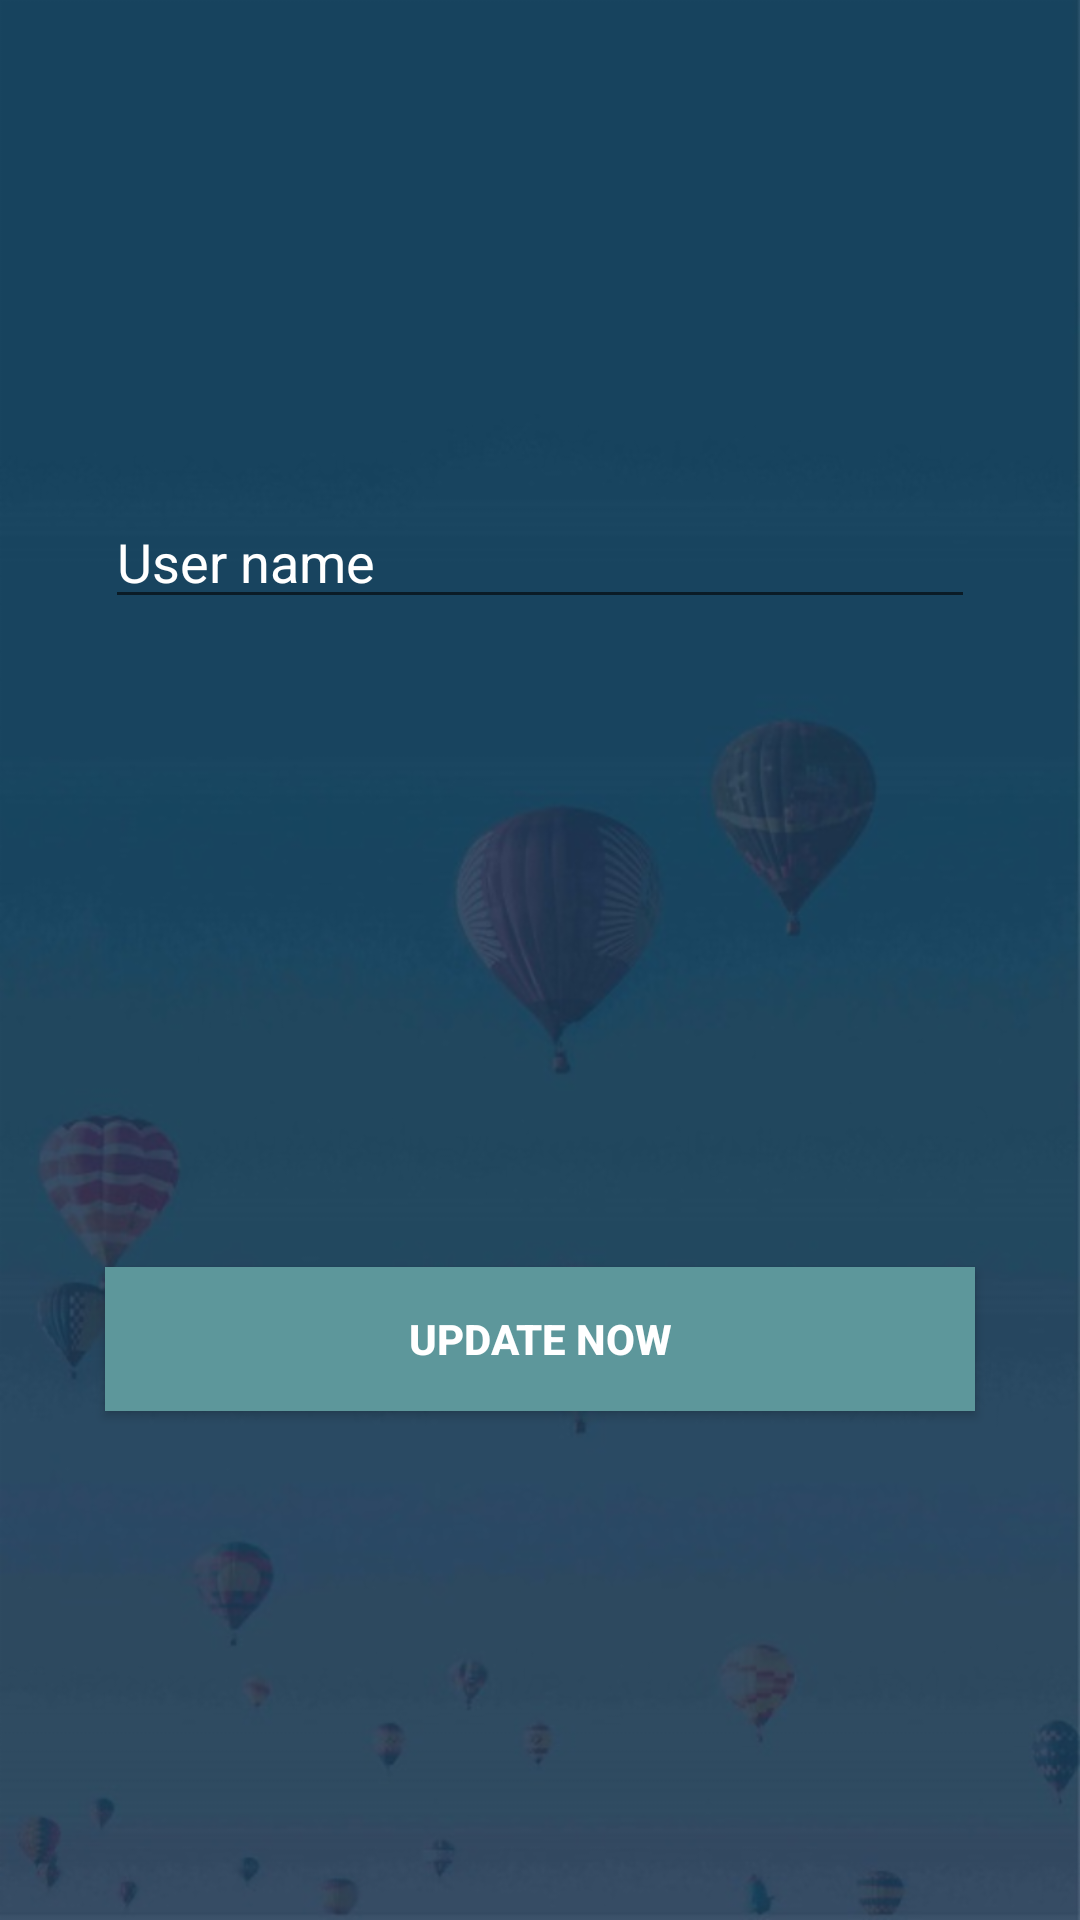

Layout XML and referenced resources for this Android screen:
<!-- AndroidManifest.xml: application theme AppTheme -->
<!-- res/layout/activity_update_profile.xml -->
<?xml version="1.0" encoding="utf-8"?>
<RelativeLayout
        xmlns:android="http://schemas.android.com/apk/res/android"
        xmlns:tools="http://schemas.android.com/tools"
        xmlns:app="http://schemas.android.com/apk/res-auto"
        android:layout_width="match_parent"
        android:layout_height="match_parent"
        tools:context=".profile.UpdateProfile"
        android:gravity="center"
        android:background="@drawable/top"
>
    <LinearLayout
            android:layout_width="306dp"
            android:layout_height="326dp"
            android:orientation="vertical"
            android:gravity="center_horizontal"
    >
        <EditText
                android:textColorHint="#FFFFFF"
                android:textColor="#FFFFFF"
                android:id="@+id/update_et_first_name"
                style="@style/viewCustom"
                android:ems="10"
                android:hint="@string/user_name"
                android:inputType="textPersonName"/>

        <ImageView
                android:layout_gravity="center_horizontal"
                android:layout_width="200dp"
                android:layout_height="200dp"
                app:srcCompat="@drawable/boy"
                android:id="@+id/update_accountImage"
                android:layout_below="@id/update_et_first_name"

                android:layout_centerHorizontal="true"/>

        <Button
                android:id="@+id/update_btn_register"
                style="@style/viewCustom"
                android:background="@color/colorPrimary"
                android:text="Update Now"
                android:textColor="@android:color/white"
                android:textStyle="bold"/>
    </LinearLayout>


</RelativeLayout>
<!-- resources referenced by this layout -->
<resources>
  <color name="colorPrimary">#5d979b</color>
  <!-- drawable top: png bitmap (drawable-hdpi, 93998 bytes) -->
  <string name="user_name">User name</string>
  <style name="viewCustom">
          <item name="android:layout_width">match_parent</item>
          <item name="android:layout_height">wrap_content</item>
          <item name="android:layout_margin">8dp</item>
      </style>
  <style name="AppTheme" parent="Theme.AppCompat.Light.DarkActionBar">
          
          <item name="colorPrimary">@color/colorPrimary</item>
          <item name="colorPrimaryDark">@color/colorPrimaryDark</item>
          <item name="colorAccent">@color/colorAccent</item>
      </style>
  <color name="colorPrimaryDark">#dbe6e8</color>
  <color name="colorAccent">#D81B60</color>
</resources>
